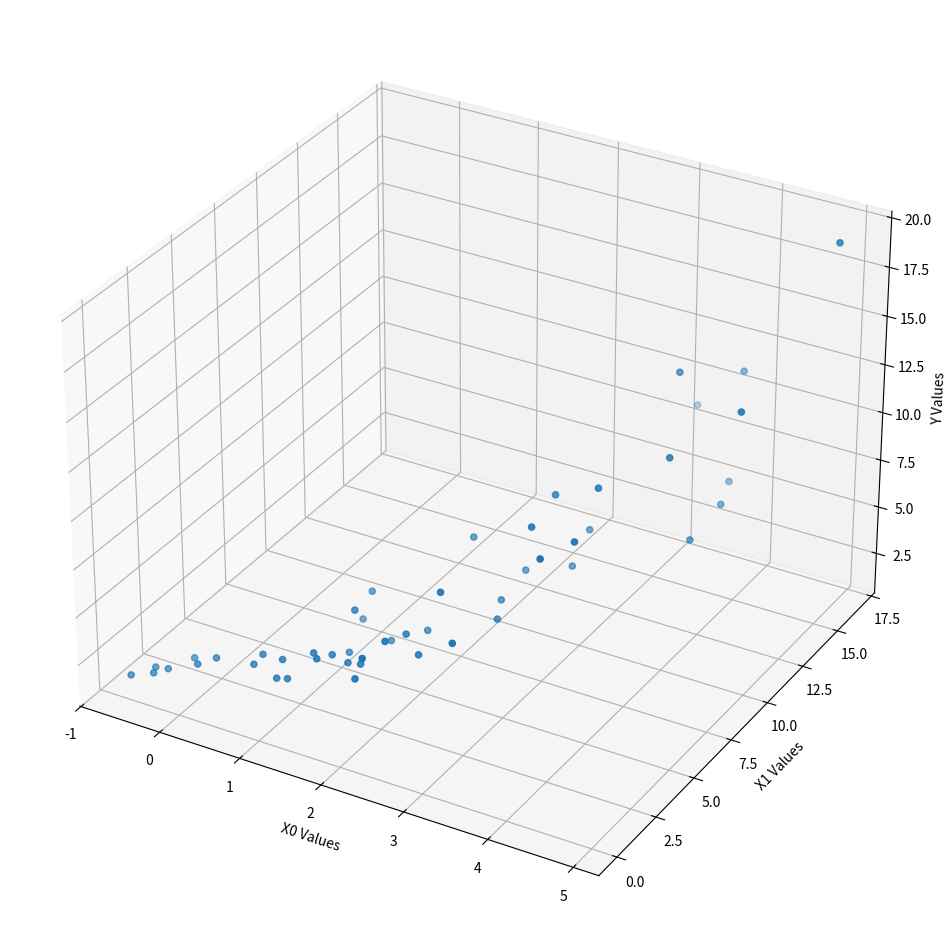

Write the Python code that produced this figure.
import random
import numpy as np
import matplotlib.pyplot as plt
from mpl_toolkits.mplot3d import Axes3D

X = [
    [x/12      + random.uniform(-1,1) for x in range(0,50)], 
    [2**(x/12) + random.uniform(-1,1) for x in range(0,50)]
]

theta = [0.2, 0.03, 0.7, 0.002, 0.04]
def var(i):
    return random.uniform(-(i[0]+i[1])/4,(i[0]+i[1])/4)

def y_of_x(xa):
    return theta[0]*xa[0]**2 + theta[1]*xa[0]*xa[1] + theta[2]*xa[0] + theta[3]*xa[1]**2 + theta[4]*xa[1] + 2.0 + var(xa)

Y = []
for xa in np.transpose(X):
    Y.append(y_of_x(xa))
    
fig = plt.figure(figsize=(12, 12))
ax = plt.axes(projection='3d')
ax.scatter3D(X[0], X[1], Y)
ax.set_xlabel('X0 Values')
ax.set_ylabel('X1 Values')
ax.set_zlabel('Y Values')
ax.grid(True)
